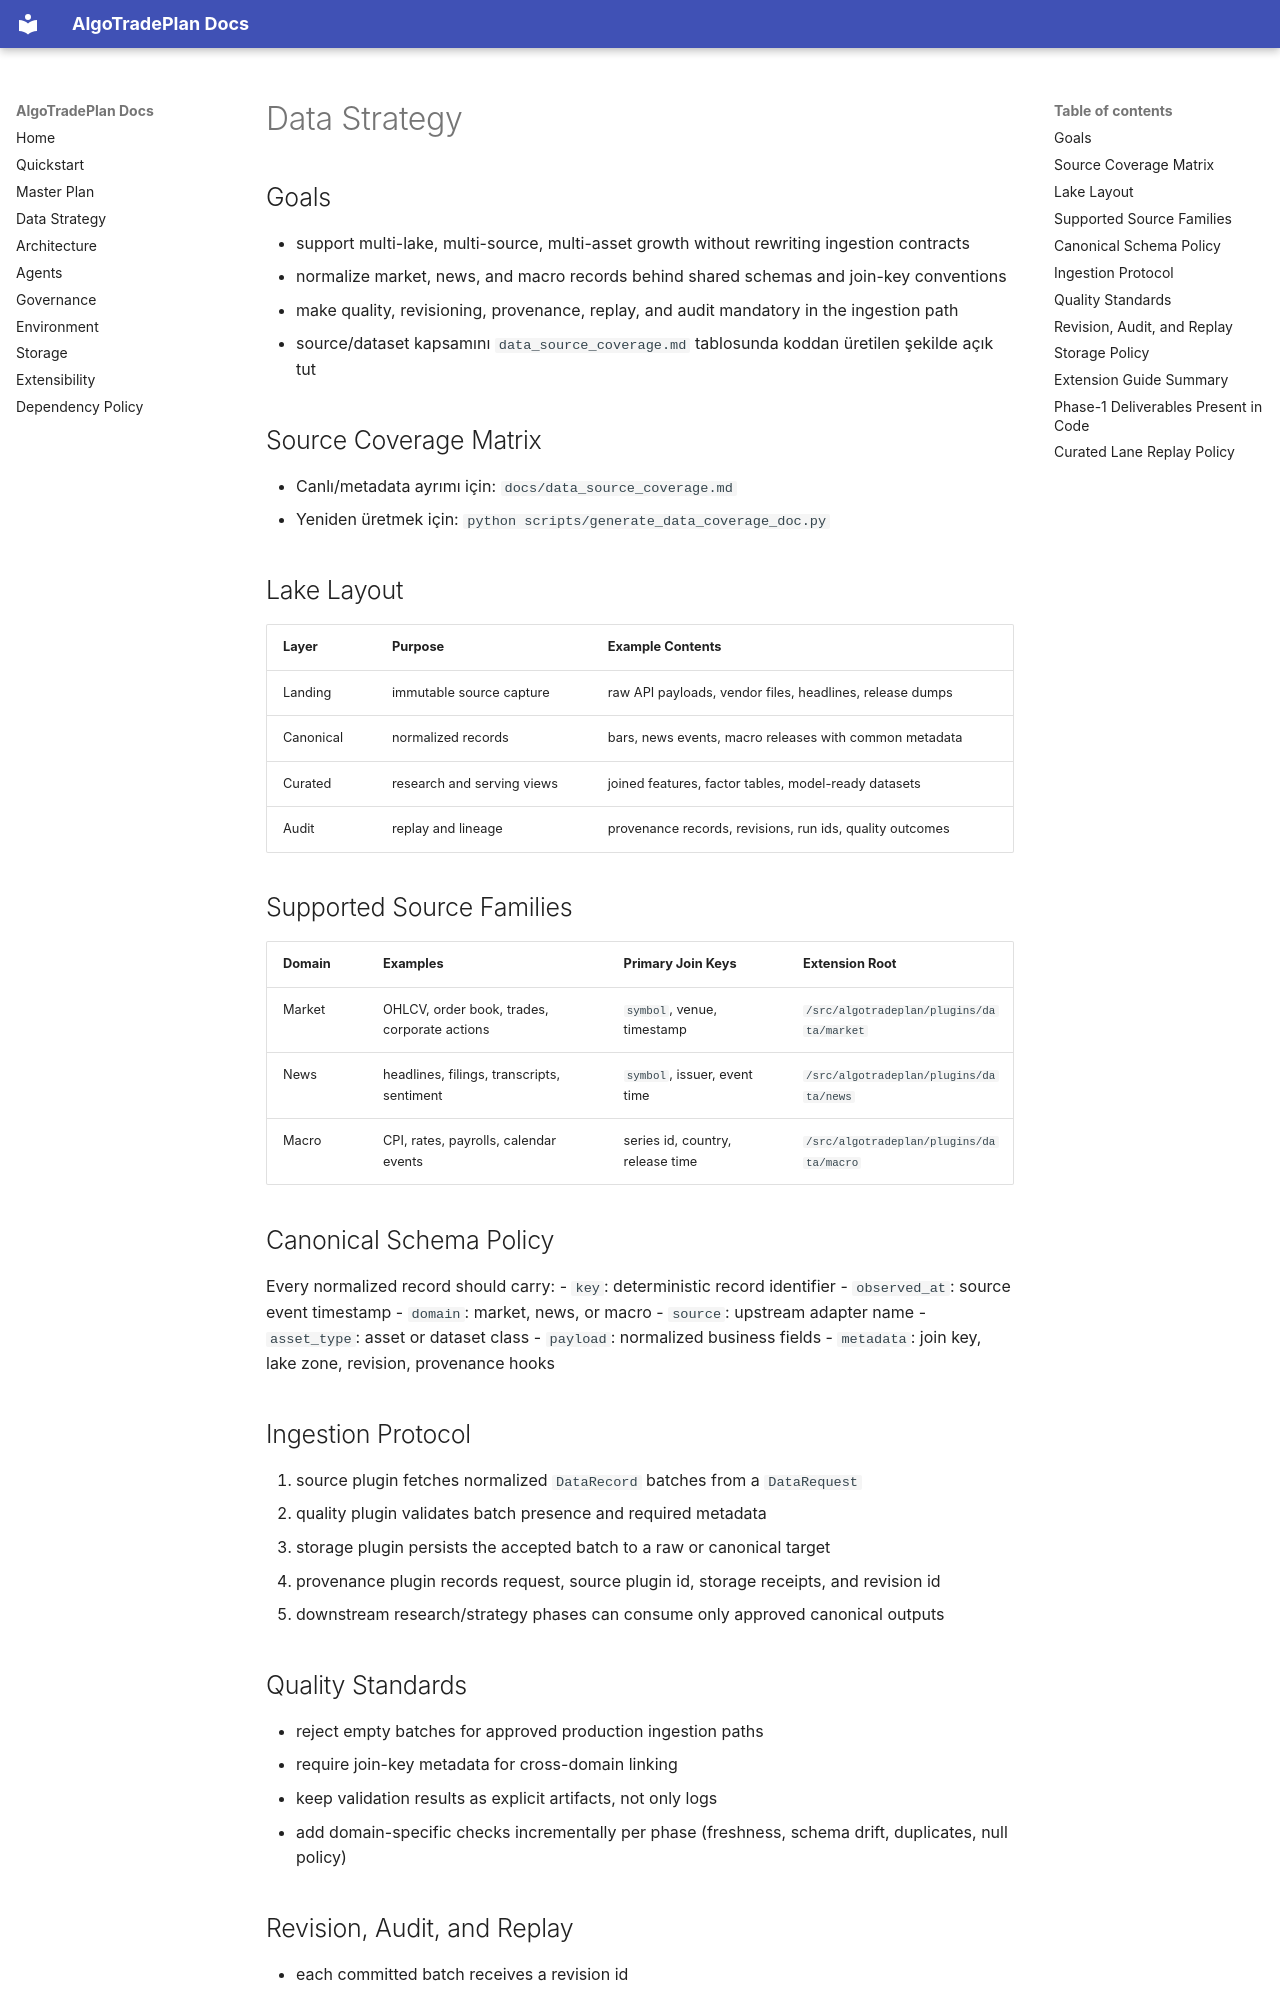

repository: develooper1994/AlgoTradePlan · page: DATA_STRATEGY/index.html · generator: mkdocs

# Data Strategy

## Goals
- support multi-lake, multi-source, multi-asset growth without rewriting ingestion contracts
- normalize market, news, and macro records behind shared schemas and join-key conventions
- make quality, revisioning, provenance, replay, and audit mandatory in the ingestion path
- source/dataset kapsamını `data_source_coverage.md` tablosunda koddan üretilen şekilde açık tut

## Source Coverage Matrix
- Canlı/metadata ayrımı için: `docs/data_source_coverage.md`
- Yeniden üretmek için: `python scripts/generate_data_coverage_doc.py`

## Lake Layout
| Layer | Purpose | Example Contents |
| --- | --- | --- |
| Landing | immutable source capture | raw API payloads, vendor files, headlines, release dumps |
| Canonical | normalized records | bars, news events, macro releases with common metadata |
| Curated | research and serving views | joined features, factor tables, model-ready datasets |
| Audit | replay and lineage | provenance records, revisions, run ids, quality outcomes |

## Supported Source Families
| Domain | Examples | Primary Join Keys | Extension Root |
| --- | --- | --- | --- |
| Market | OHLCV, order book, trades, corporate actions | `symbol`, venue, timestamp | `/src/algotradeplan/plugins/data/market` |
| News | headlines, filings, transcripts, sentiment | `symbol`, issuer, event time | `/src/algotradeplan/plugins/data/news` |
| Macro | CPI, rates, payrolls, calendar events | series id, country, release time | `/src/algotradeplan/plugins/data/macro` |

## Canonical Schema Policy
Every normalized record should carry:
- `key`: deterministic record identifier
- `observed_at`: source event timestamp
- `domain`: market, news, or macro
- `source`: upstream adapter name
- `asset_type`: asset or dataset class
- `payload`: normalized business fields
- `metadata`: join key, lake zone, revision, provenance hooks

## Ingestion Protocol
1. source plugin fetches normalized `DataRecord` batches from a `DataRequest`
2. quality plugin validates batch presence and required metadata
3. storage plugin persists the accepted batch to a raw or canonical target
4. provenance plugin records request, source plugin id, storage receipts, and revision id
5. downstream research/strategy phases can consume only approved canonical outputs

## Quality Standards
- reject empty batches for approved production ingestion paths
- require join-key metadata for cross-domain linking
- keep validation results as explicit artifacts, not only logs
- add domain-specific checks incrementally per phase (freshness, schema drift, duplicates, null policy)
